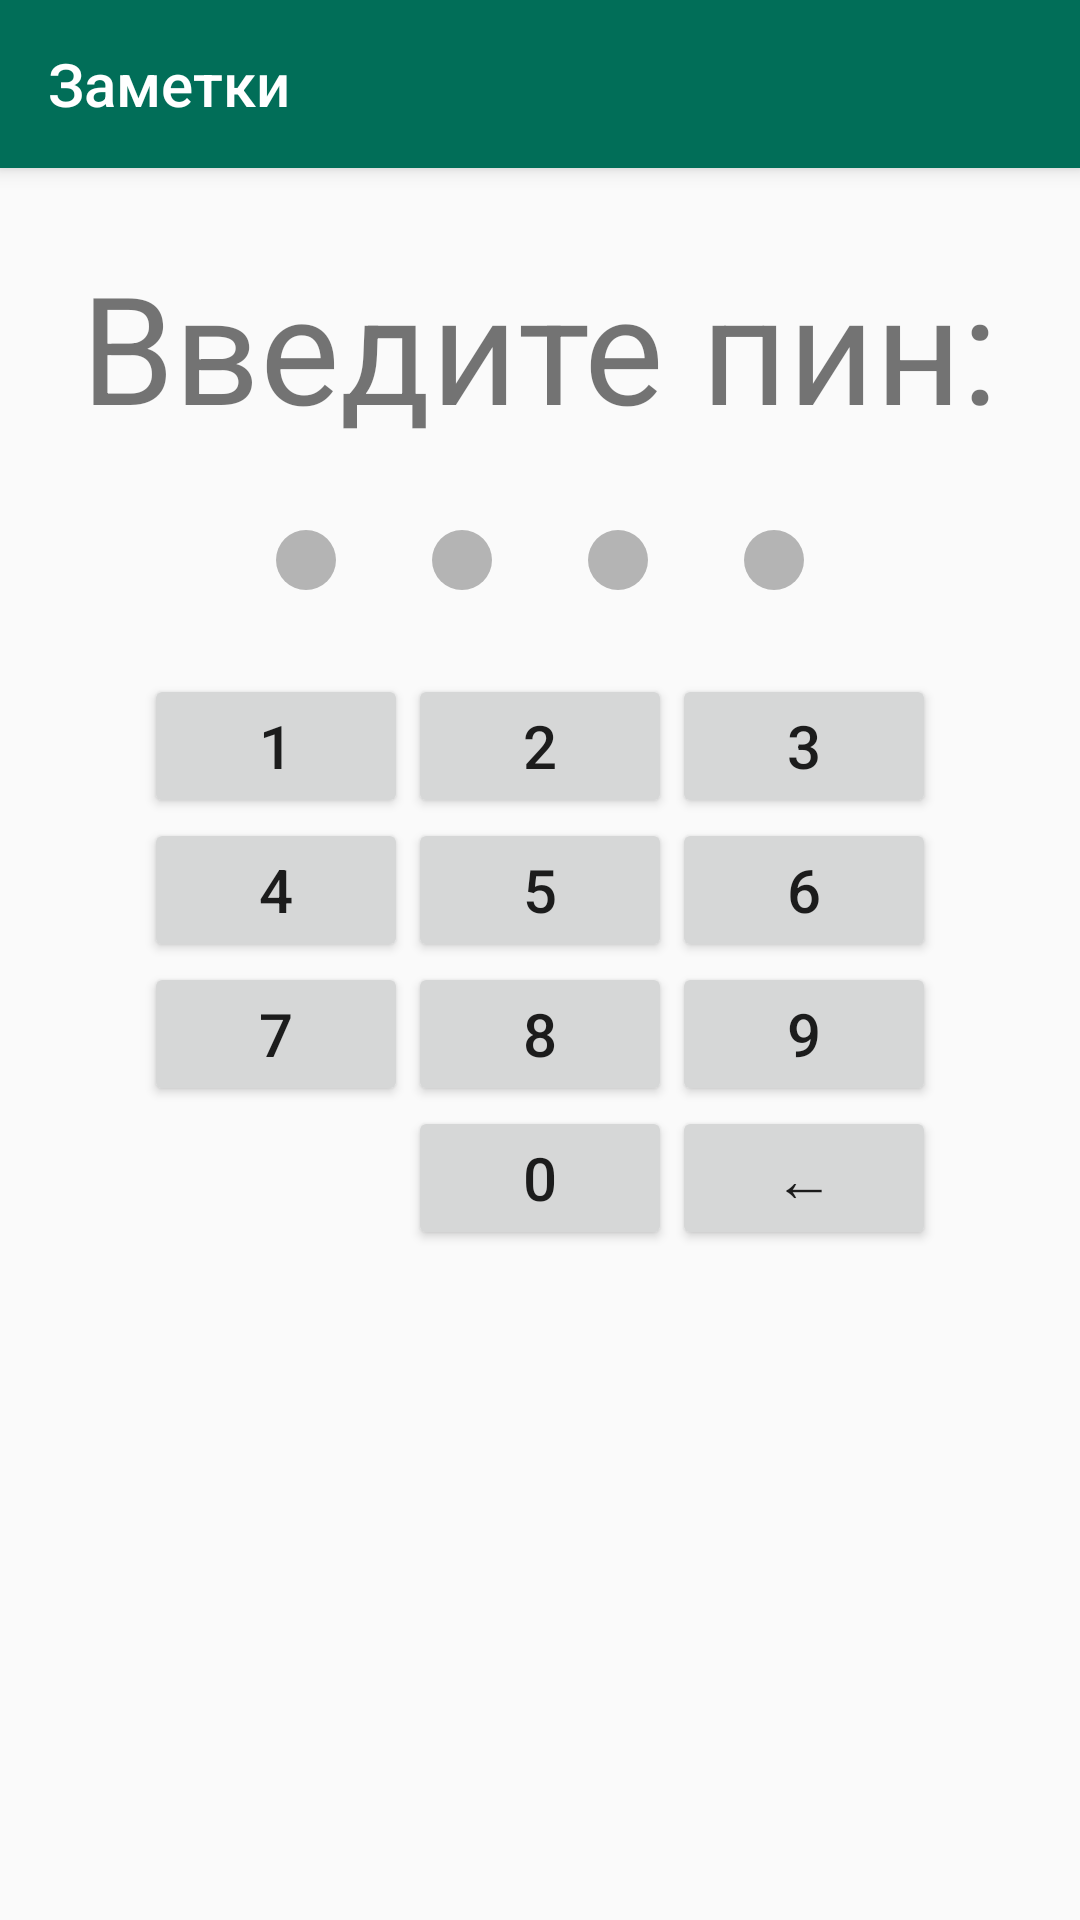

The Android layout XML behind this screen, and the referenced resources:
<!-- AndroidManifest.xml: application theme Theme.AppCompat.Light.NoActionBar -->
<!-- res/layout/activity_enter_password.xml -->
<?xml version="1.0" encoding="utf-8"?>
<LinearLayout xmlns:android="http://schemas.android.com/apk/res/android"
    xmlns:app="http://schemas.android.com/apk/res-auto"
    xmlns:tools="http://schemas.android.com/tools"
    android:layout_width="match_parent"
    android:layout_height="match_parent"
    android:orientation="vertical"
    tools:context=".EnterPasswordActivity">

    <androidx.appcompat.widget.Toolbar
        android:id="@+id/toolbar"
        android:layout_width="match_parent"
        android:layout_height="?attr/actionBarSize"
        app:layout_constraintStart_toStartOf="parent"
        app:layout_constraintEnd_toEndOf="parent"
        app:layout_constraintTop_toTopOf="parent"
        android:elevation="4dp"
        app:title="@string/app_name"
        android:theme="@style/ThemeOverlay.AppCompat.Dark.ActionBar"
        app:popupTheme="@style/ThemeOverlay.AppCompat.Light"
        android:background="@color/colorPrimary"
        />

    <LinearLayout
        android:layout_width="wrap_content"
        android:layout_height="wrap_content"
        android:orientation="horizontal"
        android:layout_gravity="center"
        android:layout_marginVertical="26dp">

        <TextView
            android:id="@+id/enterPinTextView"
            android:text="@string/enter_pin"
            android:textSize="50sp"
            android:layout_width="wrap_content"
            android:layout_height="wrap_content">
        </TextView>
    </LinearLayout>

    <LinearLayout
        android:layout_width="match_parent"
        android:layout_height="wrap_content"
        android:orientation="horizontal"
        android:layout_gravity="center"
        android:layout_marginHorizontal="76dp">
        <ImageView
            android:id="@+id/firstImageView"
            android:layout_width="wrap_content"
            android:layout_height="wrap_content"
            android:layout_gravity="center"
            android:layout_weight="1"
            android:src="@drawable/ic_round_brightness_1_24"
            android:outlineAmbientShadowColor="@color/colorPrimary"/>
        <ImageView
            android:id="@+id/secondImageView"
            android:layout_width="wrap_content"
            android:layout_height="wrap_content"
            android:layout_gravity="center"
            android:layout_weight="1"
            android:src="@drawable/ic_round_brightness_1_24" />
        <ImageView
            android:id="@+id/thirdImageView"
            android:layout_width="wrap_content"
            android:layout_height="wrap_content"
            android:layout_gravity="center"
            android:layout_weight="1"
            android:src="@drawable/ic_round_brightness_1_24" />
        <ImageView
            android:id="@+id/fourthImageView"
            android:layout_width="wrap_content"
            android:layout_height="wrap_content"
            android:layout_gravity="center"
            android:layout_weight="1"
            android:src="@drawable/ic_round_brightness_1_24" />

    </LinearLayout>

    <GridLayout
        android:layout_width="wrap_content"
        android:layout_height="wrap_content"
        android:layout_gravity="center"
        android:columnCount="3"
        android:orientation="horizontal"
        android:layout_marginVertical="26dp">
        <Button
            android:id="@+id/btnOne"
            android:text="@string/button_one"
            android:textSize="20sp"/>
        <Button
            android:id="@+id/btnTwo"
            android:text="@string/button_two"
            android:textSize="20sp"/>
        <Button
            android:id="@+id/btnThree"
            android:text="@string/button_three"
            android:textSize="20sp"/>
        <Button
            android:id="@+id/btnFor"
            android:text="@string/button_for"
            android:textSize="20sp"/>
        <Button
            android:id="@+id/btnFive"
            android:text="@string/button_five"
            android:textSize="20sp"/>
        <Button
            android:id="@+id/btnSix"
            android:text="@string/button_six"
            android:textSize="20sp"/>
        <Button
            android:id="@+id/btnSeven"
            android:text="@string/button_seven"
            android:textSize="20sp"/>
        <Button
            android:id="@+id/btnEight"
            android:text="@string/button_eight"
            android:textSize="20sp"/>
        <Button
            android:id="@+id/btnNine"
            android:text="@string/button_nine"
            android:textSize="20sp"/>
        <Button android:text=""
            android:visibility="invisible"/>
        <Button
            android:id="@+id/btnZero"
            android:text="@string/button_zero"
            android:textSize="20sp"/>
        <Button
            android:id="@+id/btnBackspace"
            android:text="@string/button_backspace"
            android:textSize="20sp"/>
    </GridLayout>

    <TextView
        android:id="@+id/errorTextView"
        android:layout_width="wrap_content"
        android:layout_height="wrap_content"
        android:layout_gravity="center"
        android:gravity="center"
        android:layout_marginVertical="26dp"
        android:textSize="26sp"
        android:textColor="@color/colorPrimary"
        android:text="">
    </TextView>

</LinearLayout>
<!-- resources referenced by this layout -->
<resources>
  <color name="colorPrimary">#016E58</color>
  <!-- drawable ic_round_brightness_1_24 (drawable) -->
  <vector android:height="24dp" android:tint="#B4B4B4"
      android:viewportHeight="24" android:viewportWidth="24"
      android:width="24dp" xmlns:android="http://schemas.android.com/apk/res/android">
      <path android:fillColor="@android:color/white" android:pathData="M12,12m-10,0a10,10 0,1 1,20 0a10,10 0,1 1,-20 0"/>
  </vector>
  <string name="app_name">Заметки</string>
  <string name="button_backspace">←</string>
  <string name="button_eight">8</string>
  <string name="button_five">5</string>
  <string name="button_for">4</string>
  <string name="button_nine">9</string>
  <string name="button_one">1</string>
  <string name="button_seven">7</string>
  <string name="button_six">6</string>
  <string name="button_three">3</string>
  <string name="button_two">2</string>
  <string name="button_zero">0</string>
  <string name="enter_pin">Введите пин:</string>
</resources>
